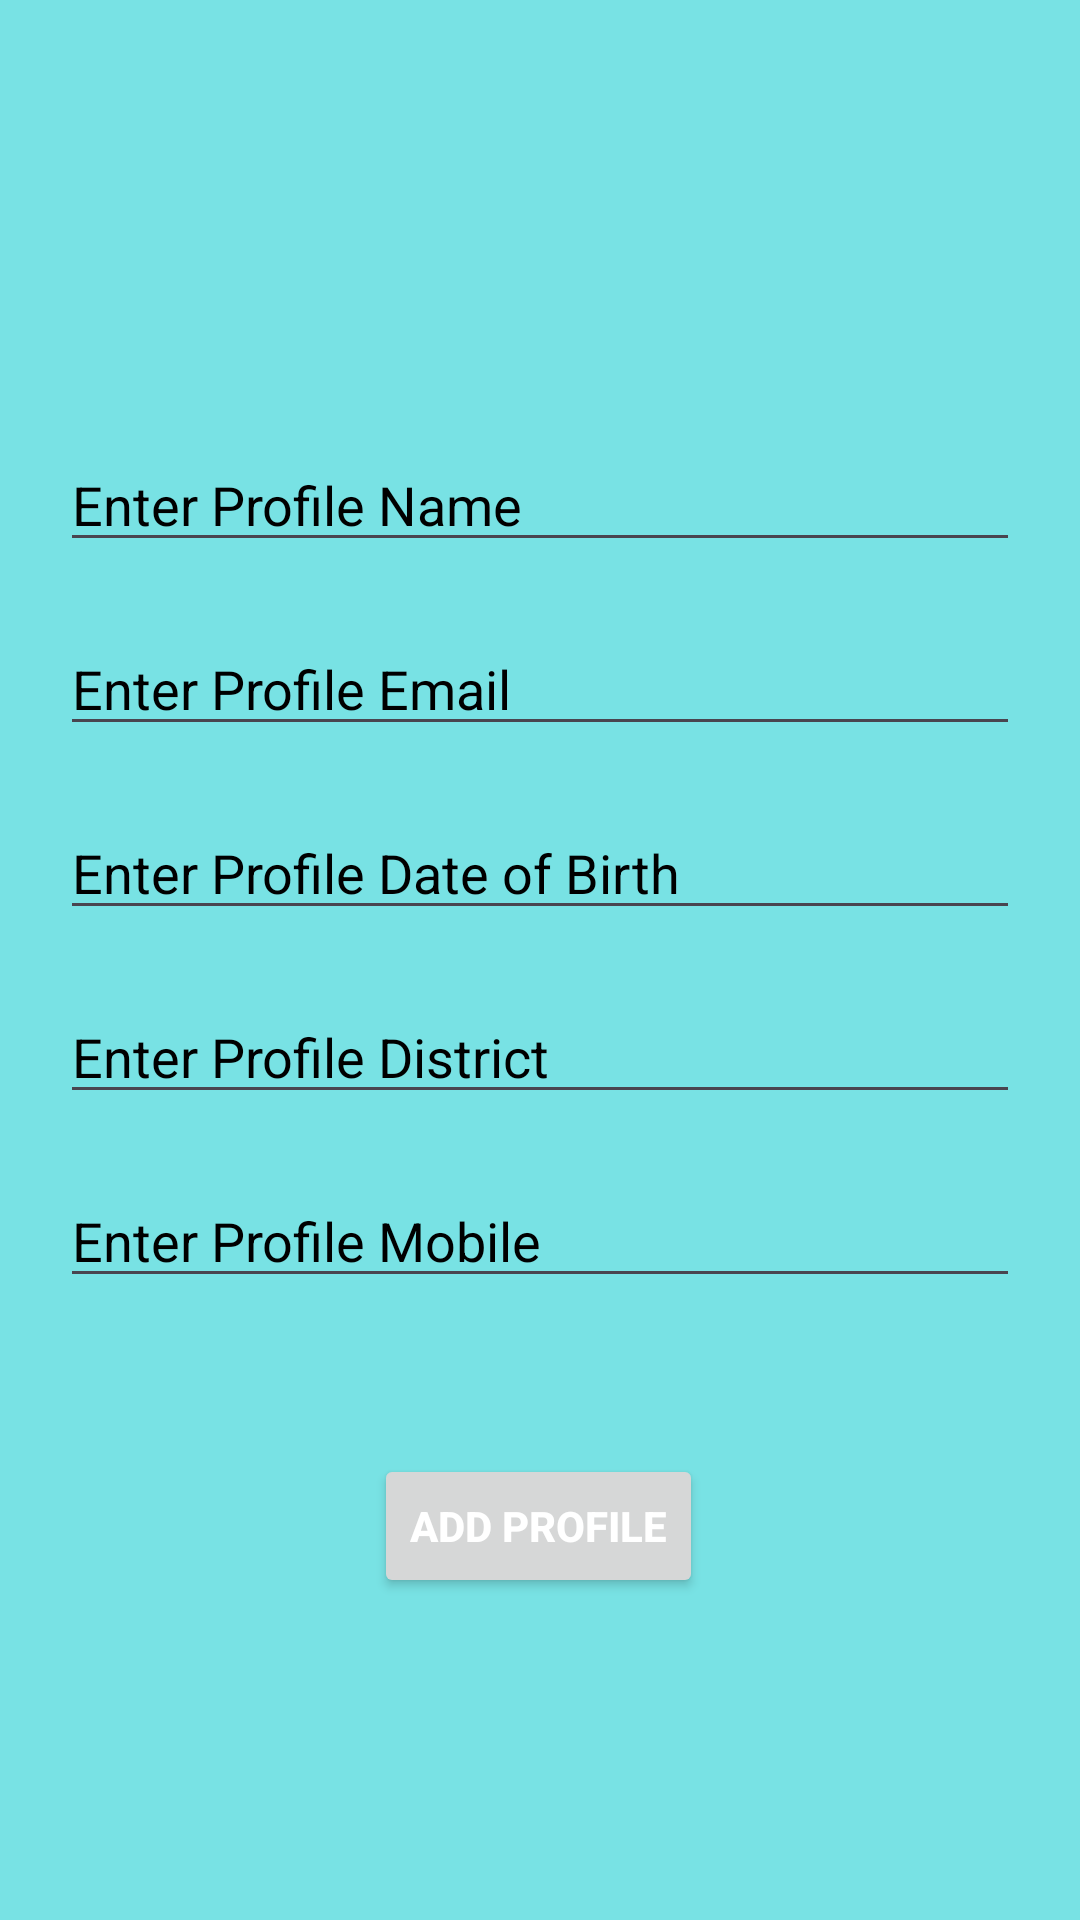

Layout XML and referenced resources for this Android screen:
<!-- AndroidManifest.xml: application theme Theme.RoomDatabasejob2 -->
<!-- res/layout/activity_add_profile.xml -->
<?xml version="1.0" encoding="utf-8"?>
<LinearLayout xmlns:android="http://schemas.android.com/apk/res/android"
    xmlns:app="http://schemas.android.com/apk/res-auto"
    xmlns:tools="http://schemas.android.com/tools"
    android:layout_width="match_parent"
    android:layout_height="match_parent"
    app:cardElevation="15dp"
    app:cardCornerRadius="15dp"
    android:layout_margin="30dp"
    tools:context=".AddProfileActivity">

    <androidx.constraintlayout.widget.ConstraintLayout
        android:layout_width="match_parent"
        android:layout_height="match_parent"
        android:padding="10dp"
        android:background="#78E2E4">

        <EditText
            android:id="@+id/profileNameEt"
            android:layout_width="0dp"
            android:layout_height="wrap_content"
            android:layout_marginStart="10dp"
            android:layout_marginTop="136dp"
            android:layout_marginEnd="10dp"
            android:hint="Enter Profile Name"
            android:textColorHint="@color/black"
            app:layout_constraintEnd_toEndOf="parent"
            app:layout_constraintHorizontal_bias="0.0"
            app:layout_constraintStart_toStartOf="parent"
            app:layout_constraintTop_toTopOf="parent" />

        <EditText
            android:id="@+id/profileEmailEt"
            android:layout_width="0dp"
            android:layout_marginTop="20dp"
            android:layout_height="wrap_content"
            android:hint="Enter Profile Email"
            android:textColorHint="@color/black"
            app:layout_constraintEnd_toEndOf="@+id/profileNameEt"
            app:layout_constraintStart_toStartOf="@+id/profileNameEt"
            app:layout_constraintTop_toBottomOf="@+id/profileNameEt" />
        <EditText
            android:id="@+id/profileDOBEt"
            android:layout_width="0dp"
            android:layout_marginTop="20dp"
            android:layout_height="wrap_content"
            android:hint="Enter Profile Date of Birth"
           android:textColorHint="@color/black"
            app:layout_constraintEnd_toEndOf="@+id/profileEmailEt"
            app:layout_constraintStart_toStartOf="@+id/profileEmailEt"
            app:layout_constraintTop_toBottomOf="@+id/profileEmailEt" />

        <EditText
            android:id="@+id/profileDistrictEt"
            android:layout_width="0dp"
            android:layout_marginTop="20dp"
            android:layout_height="wrap_content"
            android:hint="Enter Profile District"
            android:textColorHint="@color/black"
            app:layout_constraintEnd_toEndOf="@+id/profileDOBEt"
            app:layout_constraintStart_toStartOf="@+id/profileDOBEt"
            app:layout_constraintTop_toBottomOf="@+id/profileDOBEt" />

        <EditText
            android:id="@+id/profilemobileEt"
            android:layout_width="0dp"
            android:layout_marginTop="20dp"
            android:layout_height="wrap_content"
            android:hint="Enter Profile Mobile"
            android:textColorHint="@color/black"
            app:layout_constraintEnd_toEndOf="@+id/profileDistrictEt"
            app:layout_constraintStart_toStartOf="@+id/profileDistrictEt"
            app:layout_constraintTop_toBottomOf="@+id/profileDistrictEt" />

        <Button
            android:id="@+id/addBtn"
            android:layout_width="wrap_content"
            android:layout_height="wrap_content"
            android:layout_marginTop="52dp"
            android:text="ADD PROFILE"
            android:textColor="@color/white"
            android:textStyle="bold"
            app:layout_constraintEnd_toEndOf="@+id/profilemobileEt"
            app:layout_constraintHorizontal_bias="0.497"
            app:layout_constraintStart_toStartOf="@+id/profilemobileEt"
            app:layout_constraintTop_toBottomOf="@+id/profilemobileEt" />


    </androidx.constraintlayout.widget.ConstraintLayout>

</LinearLayout>
<!-- resources referenced by this layout -->
<resources>
  <style name="Theme.RoomDatabasejob2" parent="Base.Theme.RoomDatabasejob2" />
  <style name="Base.Theme.RoomDatabasejob2" parent="Theme.Material3.DayNight.NoActionBar">
          
          
      </style>
  <!-- not gathered from this repository: default colours our renderer supplied (Android Studio template values) -->
  <color name="black">#FF000000</color>
  <color name="white">#FFFFFFFF</color>
</resources>
